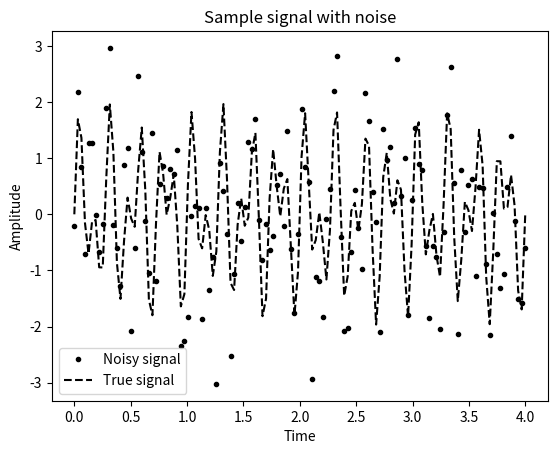
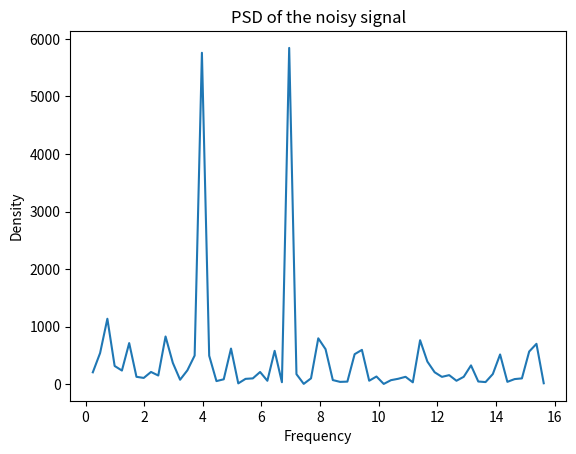
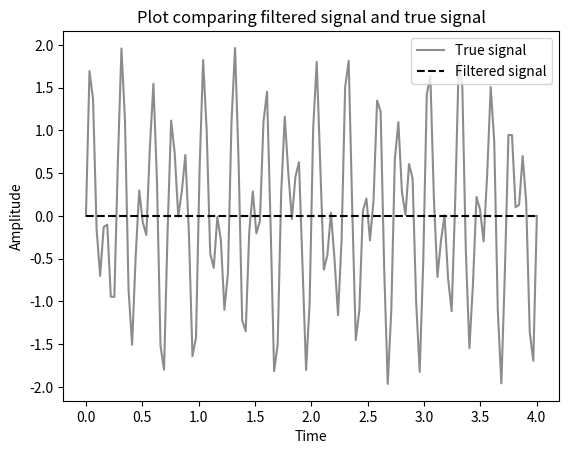

Write Python code to recreate these figures, in order.

import numpy as np
import matplotlib.pyplot as plt




def signal(t, freq_1=4.0, freq_2=7.0):
    return np.sin(freq_1*2*np.pi*t) + np.sin(freq_2*2*np.pi*t)


state = np.random.RandomState(12345)
sample_size = 2**7
sample_t = np.linspace(0, 4, sample_size, dtype=np.float64)
sample_y = signal(sample_t) + state.standard_normal(sample_size) 
sample_d = 4. / (sample_size - 1) # Spacing for linspace array
true_signal = signal(sample_t)

from numpy import fft

fig1, ax1 = plt.subplots()
ax1.plot(sample_t, sample_y, "k.", label="Noisy signal")
ax1.plot(sample_t, true_signal, "k--", label="True signal")

ax1.set_title("Sample signal with noise")
ax1.set_xlabel("Time")
ax1.set_ylabel("Amplitude")
ax1.legend()


spectrum = fft.fft(sample_y)

freq = fft.fftfreq(sample_size, sample_d)
pos_freq_i = np.arange(1, sample_size//2, dtype=int)

psd = np.abs(spectrum[pos_freq_i])**2 + np.abs(spectrum[-pos_freq_i])**2

fig2, ax2 = plt.subplots()
ax2.plot(freq[pos_freq_i], psd)
ax2.set_title("PSD of the noisy signal")
ax2.set_xlabel("Frequency")
ax2.set_ylabel("Density")

filtered = pos_freq_i[psd > 1e4]

new_spec = np.zeros_like(spectrum)
new_spec[filtered] = spectrum[filtered]
new_spec[-filtered] = spectrum[-filtered]

new_sample = np.real(fft.ifft(new_spec))

fig3, ax3 = plt.subplots()
ax3.plot(sample_t, true_signal, color="#8c8c8c", linewidth=1.5, label="True signal")
ax3.plot(sample_t, new_sample, "k--", label="Filtered signal")
ax3.legend()
ax3.set_title("Plot comparing filtered signal and true signal")
ax3.set_xlabel("Time")
ax3.set_ylabel("Amplitude")


plt.show()




